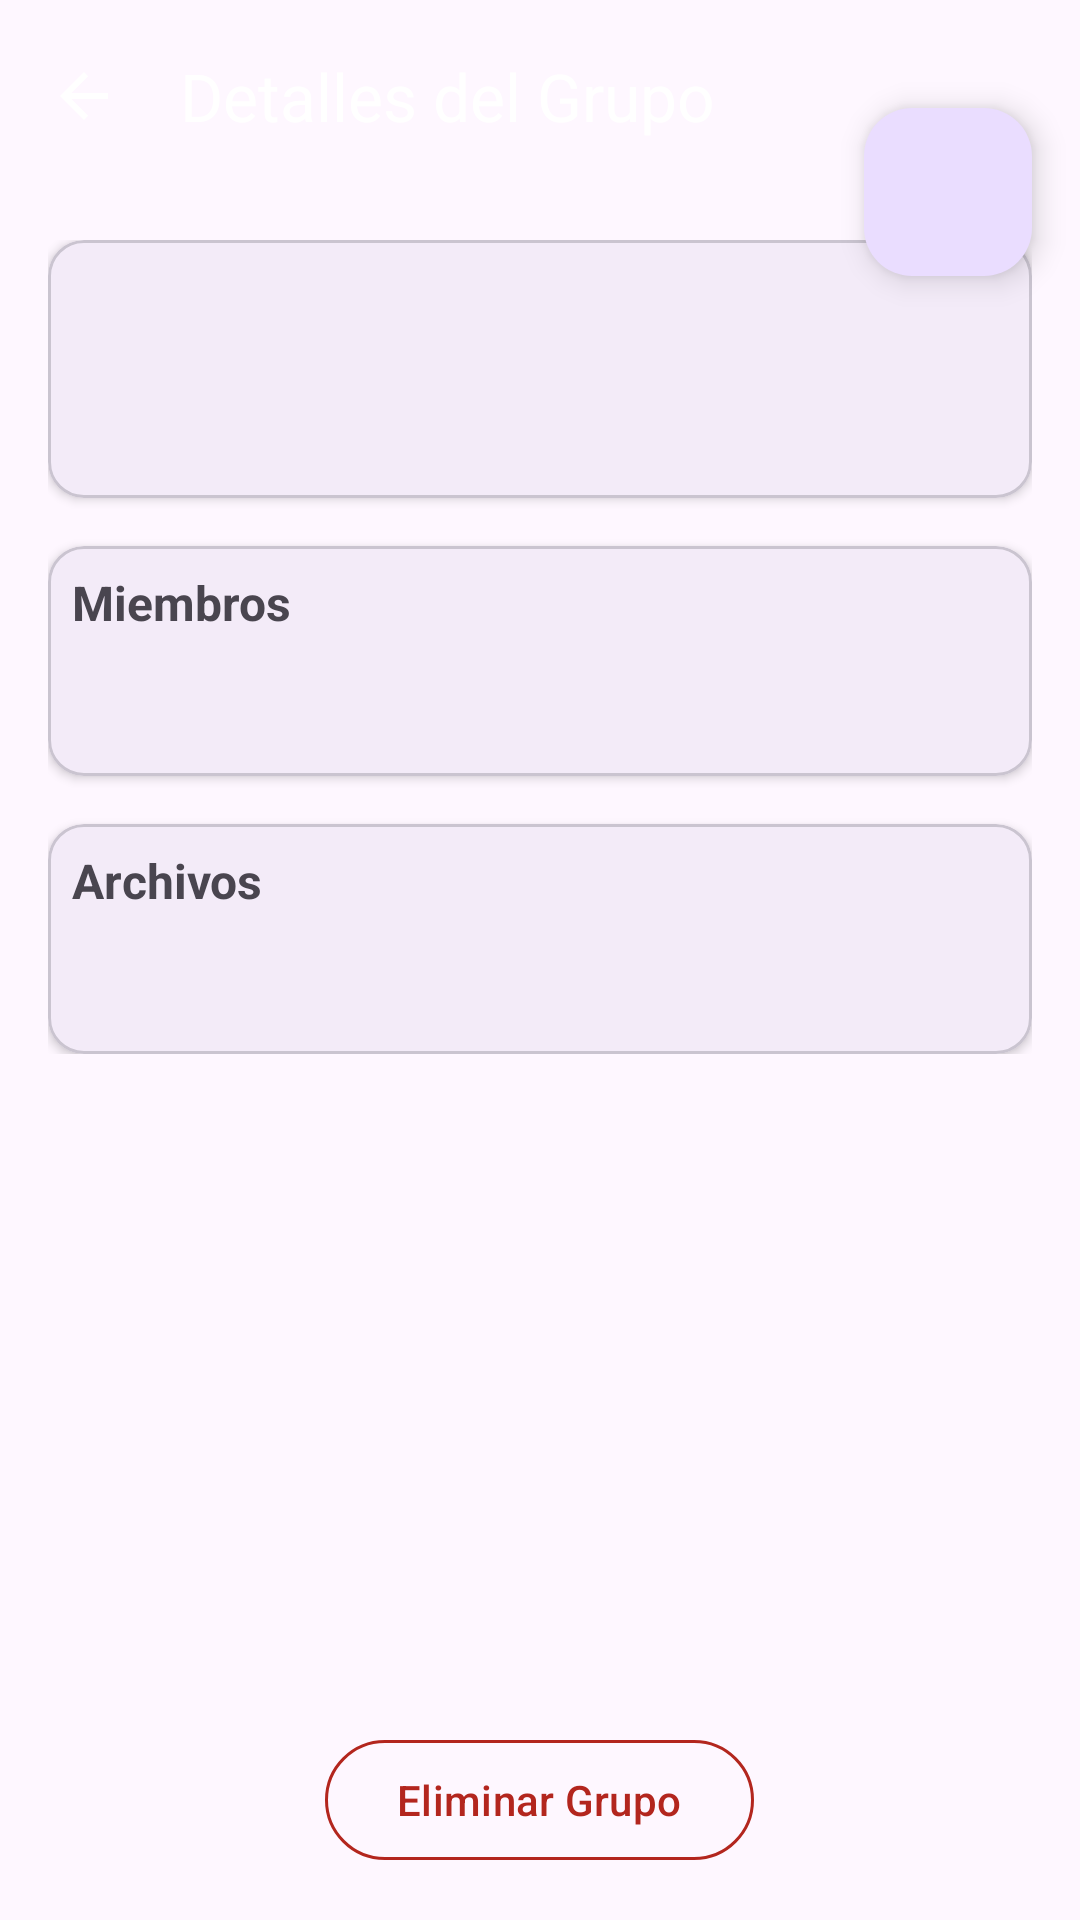

Layout XML and referenced resources for this Android screen:
<!-- AndroidManifest.xml: application theme Theme.DocuFast -->
<!-- res/layout/activity_group_detail.xml -->
<?xml version="1.0" encoding="utf-8"?>
<androidx.coordinatorlayout.widget.CoordinatorLayout
    xmlns:android="http://schemas.android.com/apk/res/android"
    xmlns:app="http://schemas.android.com/apk/res-auto"
    xmlns:tools="http://schemas.android.com/tools"
    android:layout_width="match_parent"
    android:layout_height="match_parent">

    <com.google.android.material.appbar.AppBarLayout
        android:layout_width="match_parent"
        android:layout_height="wrap_content"
        android:theme="@style/ThemeOverlay.Material3.Dark.ActionBar">

        <com.google.android.material.appbar.MaterialToolbar
            android:id="@+id/toolbar"
            android:layout_width="match_parent"
            android:layout_height="?attr/actionBarSize"
            app:title="Detalles del Grupo"
            app:navigationIcon="?attr/homeAsUpIndicator"
            app:navigationContentDescription="@string/navigate_up"/>

    </com.google.android.material.appbar.AppBarLayout>

    <androidx.core.widget.NestedScrollView
        android:layout_width="match_parent"
        android:layout_height="match_parent"
        app:layout_behavior="@string/appbar_scrolling_view_behavior">

        <LinearLayout
            android:layout_width="match_parent"
            android:layout_height="wrap_content"
            android:orientation="vertical"
            android:padding="16dp">

            
            <com.google.android.material.card.MaterialCardView
                android:layout_width="match_parent"
                android:layout_height="wrap_content"
                android:layout_marginBottom="16dp"
                app:cardElevation="2dp">

                <LinearLayout
                    android:layout_width="match_parent"
                    android:layout_height="wrap_content"
                    android:orientation="vertical"
                    android:padding="16dp">

                    <TextView
                        android:id="@+id/textViewGroupName"
                        android:layout_width="match_parent"
                        android:layout_height="wrap_content"
                        android:textSize="20sp"
                        android:textStyle="bold"
                        tools:text="Equipo Principal Alerce"/>

                    <TextView
                        android:id="@+id/textViewGroupDescription"
                        android:layout_width="match_parent"
                        android:layout_height="wrap_content"
                        android:layout_marginTop="8dp"
                        android:textColor="?android:attr/textColorSecondary"
                        tools:text="Grupo principal de Alerce SA"/>

                </LinearLayout>
            </com.google.android.material.card.MaterialCardView>

            
            <com.google.android.material.card.MaterialCardView
                android:layout_width="match_parent"
                android:layout_height="wrap_content"
                android:layout_marginBottom="16dp"
                app:cardElevation="2dp">

                <LinearLayout
                    android:layout_width="match_parent"
                    android:layout_height="wrap_content"
                    android:orientation="vertical"
                    android:padding="8dp">

                    <TextView
                        android:id="@+id/textViewMembersTitle"
                        android:layout_width="match_parent"
                        android:layout_height="wrap_content"
                        android:text="@string/members"
                        android:textSize="16sp"
                        android:textStyle="bold"/>

                    <TextView
                        android:id="@+id/textViewGroupMembersCount"
                        android:layout_width="match_parent"
                        android:layout_height="wrap_content"
                        android:layout_marginTop="4dp"
                        android:textColor="?android:attr/textColorSecondary"
                        tools:text="3 miembros"/>

                    <ProgressBar
                        android:id="@+id/progressBarMembers"
                        style="?android:attr/progressBarStyleHorizontal"
                        android:layout_width="match_parent"
                        android:layout_height="4dp"
                        android:layout_marginTop="8dp"
                        android:indeterminate="true"
                        android:visibility="gone"/>

                    <androidx.recyclerview.widget.RecyclerView
                        android:id="@+id/recyclerViewGroupMembers"
                        android:layout_width="match_parent"
                        android:layout_height="wrap_content"
                        android:layout_marginTop="8dp"
                        android:nestedScrollingEnabled="false"
                        android:clipToPadding="false"
                        android:paddingBottom="8dp"/>

                </LinearLayout>
            </com.google.android.material.card.MaterialCardView>

            
            <com.google.android.material.card.MaterialCardView
                android:layout_width="match_parent"
                android:layout_height="wrap_content"
                app:cardElevation="2dp">

                <LinearLayout
                    android:layout_width="match_parent"
                    android:layout_height="wrap_content"
                    android:orientation="vertical"
                    android:padding="8dp">

                    <TextView
                        android:id="@+id/textViewFilesTitle"
                        android:layout_width="match_parent"
                        android:layout_height="wrap_content"
                        android:text="@string/files"
                        android:textSize="16sp"
                        android:textStyle="bold"/>

                    <TextView
                        android:id="@+id/textViewGroupFilesCount"
                        android:layout_width="match_parent"
                        android:layout_height="wrap_content"
                        android:layout_marginTop="4dp"
                        android:textColor="?android:attr/textColorSecondary"
                        tools:text="5 archivos"/>

                    <ProgressBar
                        android:id="@+id/progressBarFiles"
                        style="?android:attr/progressBarStyleHorizontal"
                        android:layout_width="match_parent"
                        android:layout_height="4dp"
                        android:layout_marginTop="8dp"
                        android:indeterminate="true"
                        android:visibility="gone"/>

                    <androidx.recyclerview.widget.RecyclerView
                        android:id="@+id/recyclerViewGroupFiles"
                        android:layout_width="match_parent"
                        android:layout_height="wrap_content"
                        android:layout_marginTop="8dp"
                        android:nestedScrollingEnabled="false"
                        android:clipToPadding="false"
                        android:paddingBottom="8dp"/>

                </LinearLayout>
            </com.google.android.material.card.MaterialCardView>

        </LinearLayout>
    </androidx.core.widget.NestedScrollView>

    
    <com.google.android.material.floatingactionbutton.FloatingActionButton
        android:id="@+id/fabAddMember"
        android:layout_width="wrap_content"
        android:layout_height="wrap_content"
        android:layout_margin="16dp"
        android:contentDescription="@string/add_member"
        android:src="@drawable/ic_add"
        app:layout_anchor="@id/toolbar"
        app:layout_anchorGravity="bottom|end"
        app:tint="@android:color/white"/>

    
    <ProgressBar
        android:id="@+id/progressBar"
        android:layout_width="wrap_content"
        android:layout_height="wrap_content"
        android:layout_gravity="center"
        android:visibility="gone"/>

    
    <com.google.android.material.button.MaterialButton
        android:id="@+id/buttonDeleteGroup"
        style="@style/Widget.Material3.Button.OutlinedButton"
        android:layout_width="wrap_content"
        android:layout_height="wrap_content"
        android:layout_gravity="bottom|center"
        android:layout_margin="16dp"
        android:text="@string/delete_group"
        android:textColor="?attr/colorError"
        app:strokeColor="?attr/colorError"/>

</androidx.coordinatorlayout.widget.CoordinatorLayout>
<!-- resources referenced by this layout -->
<resources>
  <string name="add_member">Agregar miembro</string>
  <string name="delete_group">Eliminar Grupo</string>
  <string name="files">Archivos</string>
  <string name="members">Miembros</string>
  <string name="navigate_up">Up</string>
  <style name="Theme.DocuFast" parent="Base.Theme.DocuFast" />
  <style name="Base.Theme.DocuFast" parent="Theme.Material3.DayNight.NoActionBar">
          
          
      </style>
</resources>
